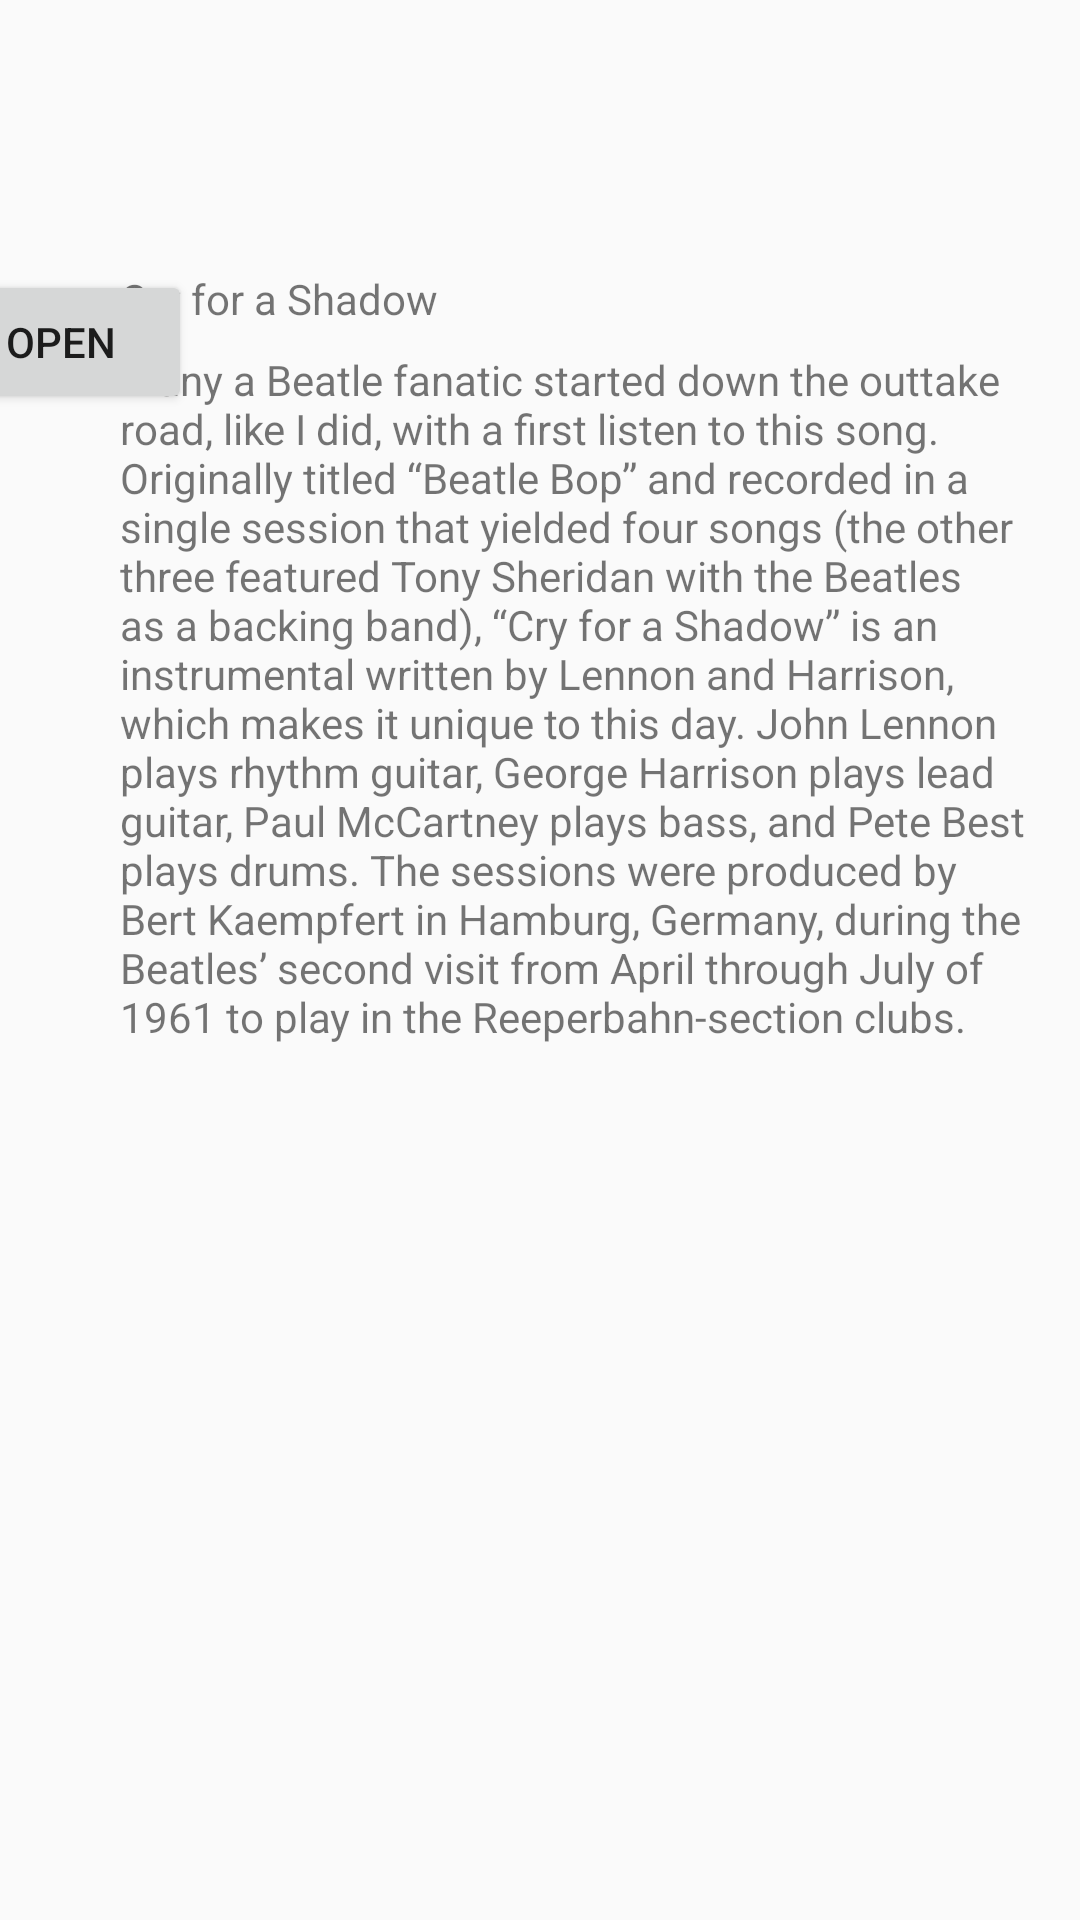

Android layout source for this screen:
<!-- AndroidManifest.xml: application theme AppTheme -->
<!-- res/layout/activity_start_fragment.xml -->
<?xml version="1.0" encoding="utf-8"?>
<androidx.constraintlayout.widget.ConstraintLayout xmlns:android="http://schemas.android.com/apk/res/android"
    xmlns:app="http://schemas.android.com/apk/res-auto"
    xmlns:tools="http://schemas.android.com/tools"
    android:layout_width="match_parent"
    android:layout_height="match_parent"
    tools:context=".fragment.StartFragmentActivity">
    <FrameLayout
        android:id="@+id/fragment_container"
        android:layout_width="@dimen/dp_0"
        android:layout_height="wrap_content"
        app:layout_constraintLeft_toLeftOf="parent"
        app:layout_constraintRight_toRightOf="parent"
        app:layout_constraintTop_toTopOf="parent">
    </FrameLayout>
    <ImageView
        android:id="@+id/imageView"
        android:layout_width="wrap_content"
        android:layout_height="wrap_content"
        android:scaleType="centerCrop"
        android:src="@drawable/img"
        android:layout_marginTop="@dimen/dp_90"
        android:layout_marginLeft="@dimen/dp_30"
        app:layout_constraintLeft_toLeftOf="parent"
        app:layout_constraintTop_toTopOf="parent"
        />

    <Button
        android:id="@+id/btnStartFrag"
        android:layout_width="wrap_content"
        android:layout_height="wrap_content"
        android:text="@string/open"
        app:layout_constraintEnd_toStartOf="@+id/scrollView2"
        app:layout_constraintStart_toStartOf="parent"
        app:layout_constraintTop_toBottomOf="@+id/imageView" />


    <TextView
        android:id="@+id/title"
        android:layout_width="@dimen/dp_0"
        android:layout_height="wrap_content"
        app:layout_constraintLeft_toRightOf="@+id/imageView"
        app:layout_constraintRight_toRightOf="parent"
        app:layout_constraintTop_toTopOf="@+id/imageView"
        android:layout_marginLeft="@dimen/dp_10"
        android:text="@string/title1"/>

    <ScrollView
        android:id="@+id/scrollView2"
        android:layout_width="0dp"
        android:layout_height="0dp"
        android:layout_marginTop="@dimen/standard_margin"
        android:layout_marginRight="@dimen/standard_margin"
        android:layout_marginBottom="@dimen/standard_margin"
        app:layout_constraintBottom_toBottomOf="parent"
        app:layout_constraintLeft_toLeftOf="@+id/title"
        app:layout_constraintRight_toRightOf="parent"
        app:layout_constraintTop_toBottomOf="@+id/title">

        <TextView
            android:id="@+id/article"
            android:layout_width="match_parent"
            android:layout_height="wrap_content"
            android:text="@string/article1"
            tools:layout_editor_absoluteX="8dp"
            tools:layout_editor_absoluteY="288dp" />
    </ScrollView>
</androidx.constraintlayout.widget.ConstraintLayout>
<!-- resources referenced by this layout -->
<resources>
  <dimen name="dp_0">0.00dp</dimen>
  <dimen name="dp_10">10.00dp</dimen>
  <dimen name="dp_30">30.00dp</dimen>
  <dimen name="dp_90">90.00dp</dimen>
  <dimen name="standard_margin">8dp</dimen>
  <string name="article1">Many a Beatle fanatic started down the outtake
          road, like I did, with a first listen to this song. Originally titled “Beatle Bop” and recorded in a single session that yielded four songs (the other three featured Tony Sheridan with the Beatles as a backing band), “Cry for a Shadow” is an instrumental written by Lennon and Harrison, which makes it unique to this day. John Lennon plays rhythm guitar, George Harrison plays lead guitar, Paul McCartney plays bass, and Pete Best plays drums. The sessions were produced by Bert Kaempfert in Hamburg, Germany, during the Beatles’ second visit from April through July of 1961 to play in the Reeperbahn-section clubs.</string>
  <string name="open">Open</string>
  <string name="title1">Cry for a Shadow</string>
  <style name="AppTheme" parent="Theme.AppCompat.DayNight.DarkActionBar">
          <item name="colorPrimary">@color/teal_200</item>
          <item name="colorPrimaryDark">@color/colorPrimaryDark</item>
          <item name="colorAccent">@color/colorAccent</item>
          <item name="windowActionBar">false</item>
          <item name="windowNoTitle">true</item>
      </style>
  <color name="teal_200">#FF03DAC5</color>
  <color name="colorPrimaryDark">#131313</color>
  <color name="colorAccent">#FF018786</color>
</resources>
